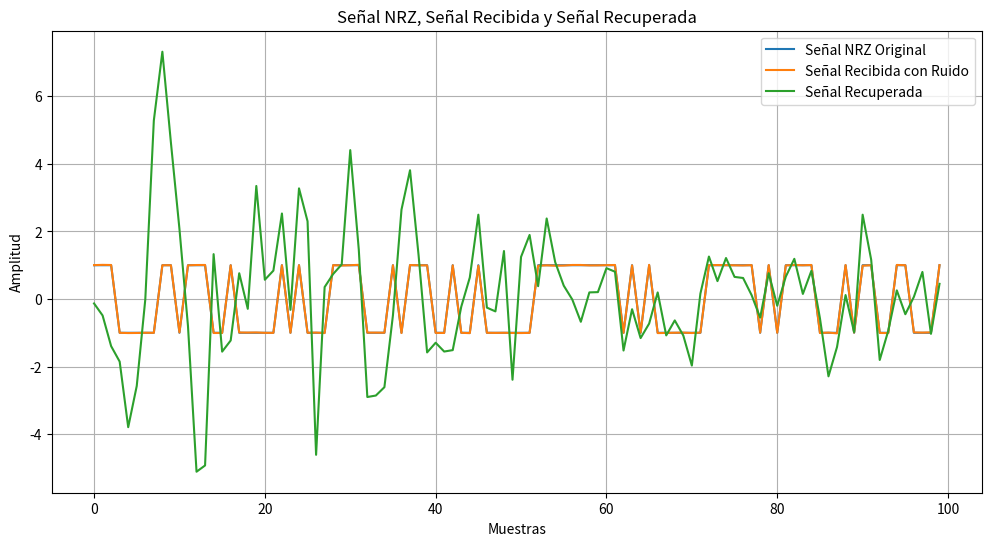

Python code for this plot:
import numpy as np
import matplotlib.pyplot as plt

# Parámetros del sistema
num_bits = 1000  # Número de bits en la señal NRZ
snr_dB = 10  # Relación señal-ruido en dB
symbol_rate = 1000  # Tasa de símbolos en símbolos por segundo

# Crear señal NRZ aleatoria
nrz_signal = np.random.choice([-1, 1], size=num_bits)

# Simular el canal ruidoso (Agregar ruido gaussiano)
snr = 10**(snr_dB / 10)  # Convertir SNR de dB a escala lineal
noise_power = 1 / (snr * 2 * symbol_rate)  # Potencia del ruido
received_signal = nrz_signal + np.random.normal(0, np.sqrt(noise_power), size=num_bits)

# Filtro adaptativo LMS para recuperar la señal NRZ
mu = 0.01  # Tasa de aprendizaje del filtro LMS
filter_length = 11  # Longitud del filtro adaptativo

# Inicializar el filtro con coeficientes aleatorios
filter_coeffs = np.random.randn(filter_length)

# Aplicar el algoritmo LMS
recovered_signal = []
for i in range(num_bits):
    input_signal = received_signal[max(0, i - filter_length + 1):i + 1][::-1]
    output = np.dot(input_signal, filter_coeffs[:len(input_signal)])
    error = nrz_signal[i] - output
    filter_coeffs[:len(input_signal)] += 2 * mu * error * input_signal
    recovered_signal.append(output)

recovered_signal = np.array(recovered_signal)

# Visualizar las señales
plt.figure(figsize=(12, 6))
plt.plot(nrz_signal[:100], label='Señal NRZ Original')
plt.plot(received_signal[:100], label='Señal Recibida con Ruido')
plt.plot(recovered_signal[:100], label='Señal Recuperada')
plt.legend()
plt.xlabel('Muestras')
plt.ylabel('Amplitud')
plt.title('Señal NRZ, Señal Recibida y Señal Recuperada')
plt.grid(True)
plt.show()
